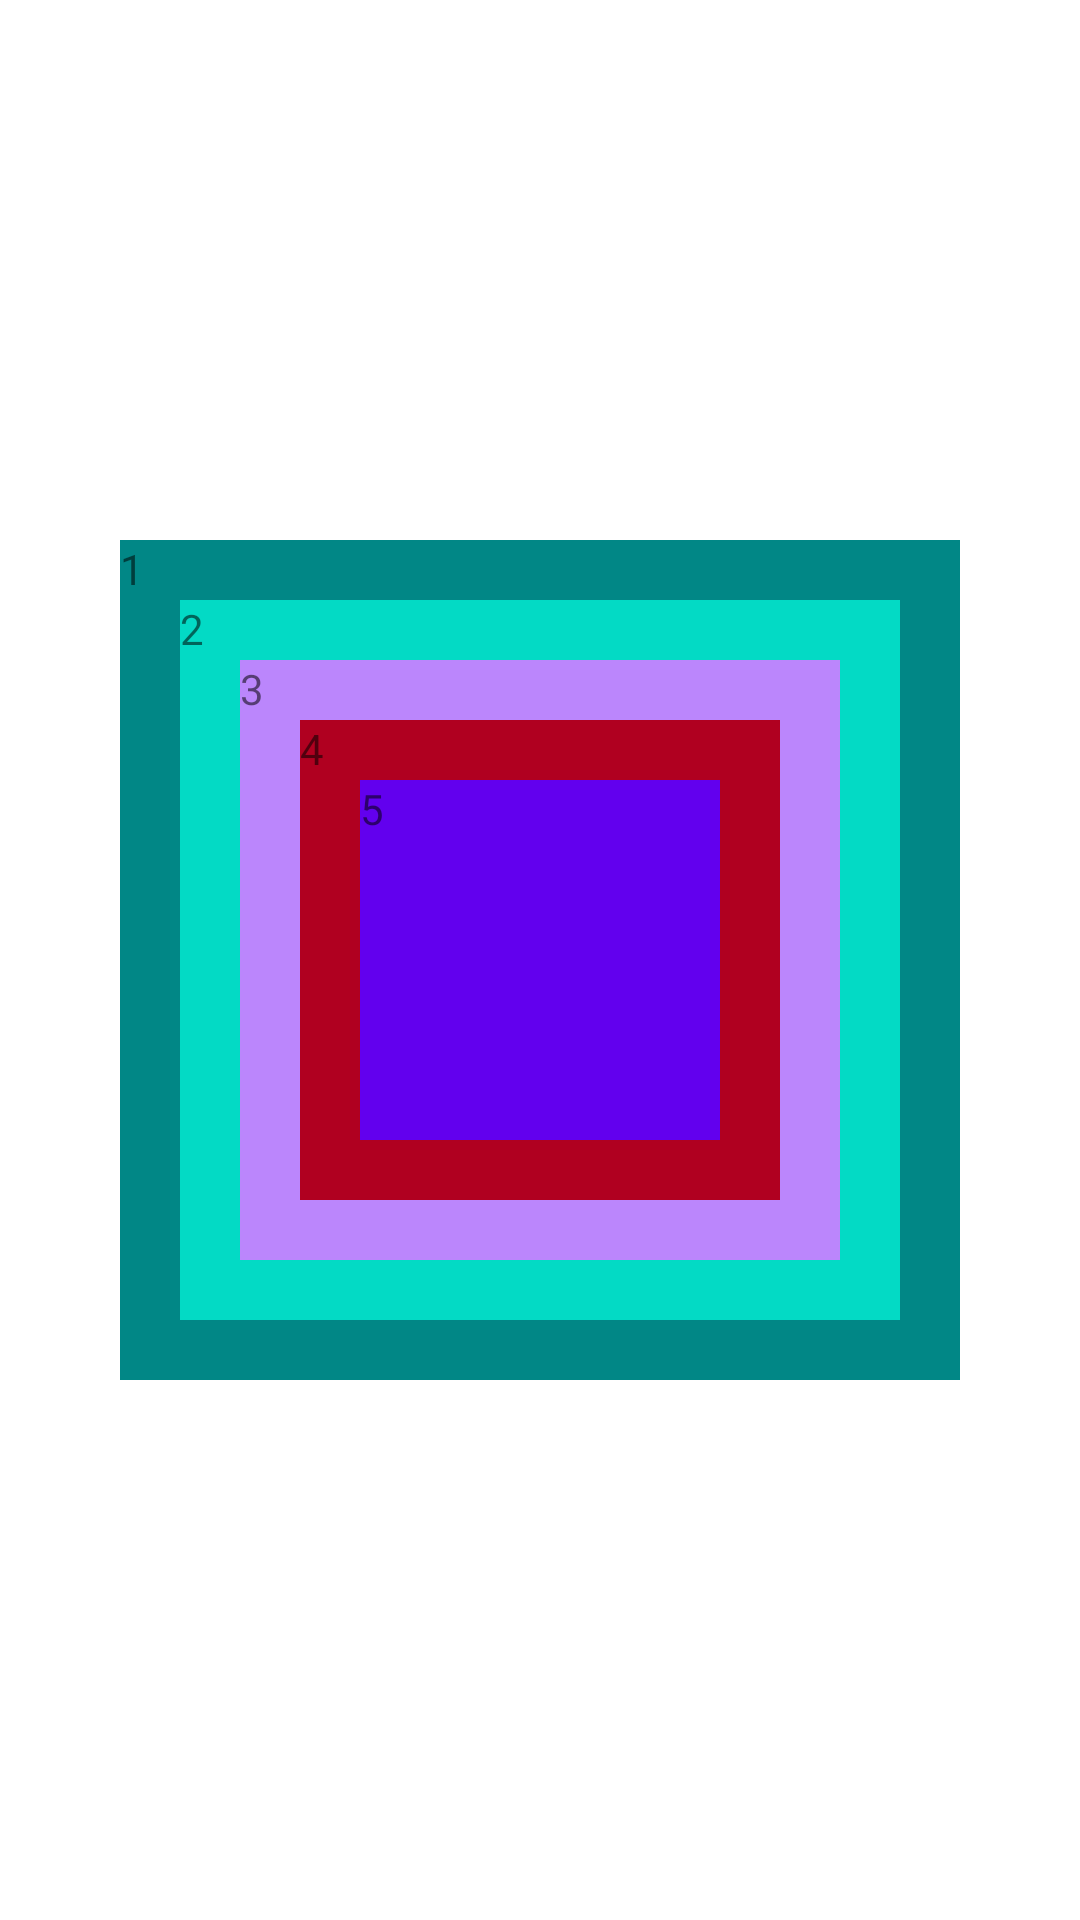

This screen was rendered from an Android layout file. Write that file and the resources it references.
<!-- AndroidManifest.xml: application theme Theme.AndroidLayoutStudy -->
<!-- res/layout/activity_frame_layout.xml -->
<?xml version="1.0" encoding="utf-8"?>
<androidx.constraintlayout.widget.ConstraintLayout xmlns:android="http://schemas.android.com/apk/res/android"
    xmlns:app="http://schemas.android.com/apk/res-auto"
    xmlns:tools="http://schemas.android.com/tools"
    android:layout_width="match_parent"
    android:layout_height="match_parent"
    tools:context=".FrameLayoutActivity">

    <FrameLayout
        android:layout_width="match_parent"
        android:layout_height="match_parent">


        <TextView
        android:layout_width="wrap_content"
        android:layout_height="wrap_content"
        android:layout_gravity="center"
        android:width="280dp"
        android:height="280dp"
        android:text="1"
        android:background="@color/design_default_color_secondary_variant"></TextView>
        <TextView
            android:layout_width="wrap_content"
            android:layout_height="wrap_content"
            android:layout_gravity="center"
            android:width="240dp"
            android:height="240dp"
            android:text="2"
            android:background="@color/teal_200"></TextView>
        <TextView
            android:layout_width="wrap_content"
            android:layout_height="wrap_content"
            android:layout_gravity="center"
            android:width="200dp"
            android:height="200dp"
            android:text="3"
            android:background="@color/purple_200"></TextView>
        <TextView
            android:layout_width="wrap_content"
            android:layout_height="wrap_content"
            android:layout_gravity="center"
            android:width="160dp"
            android:height="160dp"
            android:text="4"
            android:background="@color/design_default_color_error"></TextView>
        <TextView
            android:layout_width="wrap_content"
            android:layout_height="wrap_content"
            android:layout_gravity="center"
            android:width="120dp"
            android:height="120dp"
            android:text="5"
            android:background="@color/design_default_color_primary"></TextView>

    </FrameLayout>

</androidx.constraintlayout.widget.ConstraintLayout>
<!-- resources referenced by this layout -->
<resources>
  <style name="Theme.AndroidLayoutStudy" parent="Theme.MaterialComponents.DayNight.DarkActionBar">
          
          <item name="colorPrimary">@color/purple_500</item>
          <item name="colorPrimaryVariant">@color/purple_700</item>
          <item name="colorOnPrimary">@color/white</item>
          
          <item name="colorSecondary">@color/teal_200</item>
          <item name="colorSecondaryVariant">@color/teal_700</item>
          <item name="colorOnSecondary">@color/black</item>
          
          <item name="android:statusBarColor" tools:targetApi="l">?attr/colorPrimaryVariant</item>
          
      </style>
  <!-- not gathered from this repository: default colours our renderer supplied (Android Studio template values) -->
  <color name="purple_200">#FFBB86FC</color>
  <color name="purple_500">#FF6200EE</color>
  <color name="purple_700">#FF3700B3</color>
  <color name="teal_200">#FF03DAC5</color>
  <color name="teal_700">#FF018786</color>
  <color name="black">#FF000000</color>
  <color name="white">#FFFFFFFF</color>
</resources>
